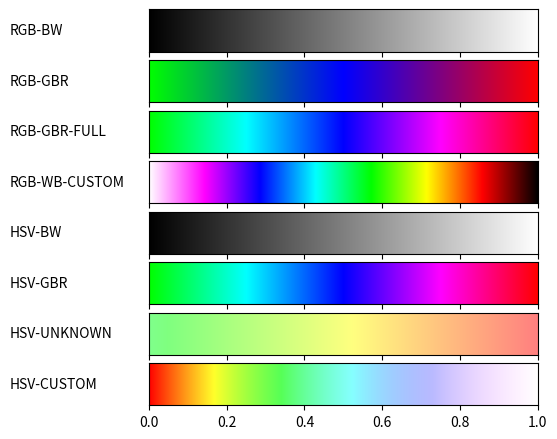

Reproduce this figure in Python.
from __future__ import division

import matplotlib.pyplot as plt
import numpy as np
from matplotlib import colors, rc
from matplotlib.colors import hsv_to_rgb
from math import sin
# matplotlib.use('Agg')


def plot_color_gradients(gradients, names):
    rc('legend', fontsize=10)

    column_width_pt = 400
    pt_per_inch = 72
    size = column_width_pt / pt_per_inch

    fig, axes = plt.subplots(nrows=len(gradients), sharex=True,
                             figsize=(size, 0.75 * size))
    fig.subplots_adjust(top=1.00, bottom=0.05, left=0.25, right=0.95)

    for ax, gradient, name in zip(axes, gradients, names):
        # Create image with two lines and draw gradients on it
        img = np.zeros((2, 1024, 3))
        for i, v in enumerate(np.linspace(0, 1, 1024)):
            img[:, i] = gradient(v)

        im = ax.imshow(img, aspect='auto')
        im.set_extent([0, 1, 0, 1])
        ax.yaxis.set_visible(False)

        pos = list(ax.get_position().bounds)
        x_text = pos[0] - 0.25
        y_text = pos[1] + pos[3]/2
        fig.text(x_text, y_text, name, va='center', ha='left', fontsize='10')

    # fig.savefig('my-gradients.pdf')
    plt.show()


def hsv2rgb(h, s, v):
    return hsv_to_rgb([h, s, v])


def gradient_rgb_bw(v):
    return (v, v, v)


def gradient_rgb_gbr(v):
    if v <= .5:
        v *= 2
        return 0, 1 - v, v
    v = (v - .5) * 2
    return v, 0, 1 - v


def gradient_rgb_gbr_full(v):
    if v <= .25:
        v *= 4
        return 0, 1, v
    elif v <= .5:
        v = (v - .25) * 4
        return 0, 1 - v, 1

    elif v <= .75:
        v = (v - .5) * 4
        return v, 0, 1  # odwróc
    v = (v - .75) * 4
    return 1, 0, 1 - v


def gradient_rgb_wb_custom(v):
    if v <= 1/7:
        v *= 7
        return 1, 1-v, 1
    elif v <= 2/7:
        v = (v - 1/7) * 7
        return 1-v, 0, 1
    elif v <= 3/7:
        v = (v - 2/7) * 7
        return 0, v, 1
    elif v <= 4/7:
        v = (v - 3/7) * 7
        return 0, 1, 1-v
    elif v <= 5/7:
        v = (v - 4/7) * 7
        return v, 1, 0
    elif v <= 6/7:
        v = (v - 5/7) * 7
        return 1, 1-v, 0
    v = (v - 6/7) * 7
    return 1-v, 0, 0


def gradient_hsv_bw(v):
    return hsv2rgb(0, 0, v)


def gradient_hsv_gbr(v):
    v *= 2/3
    v += 1/3
    return hsv2rgb(v, 1, 1)


def gradient_hsv_unknown(v):
    v *= 0.35
    v += 0.65
    return hsv2rgb(1-v, 0.5, 1)


def gradient_hsv_custom(v):
    return hsv2rgb(sin(v), 1-v, 1)


if __name__ == '__main__':
    def toname(g):
        return g.__name__.replace('gradient_', '').replace('_', '-').upper()

    gradients = (gradient_rgb_bw, gradient_rgb_gbr, gradient_rgb_gbr_full,
                 gradient_rgb_wb_custom, gradient_hsv_bw, gradient_hsv_gbr,
                 gradient_hsv_unknown, gradient_hsv_custom)

    plot_color_gradients(gradients, [toname(g) for g in gradients])
